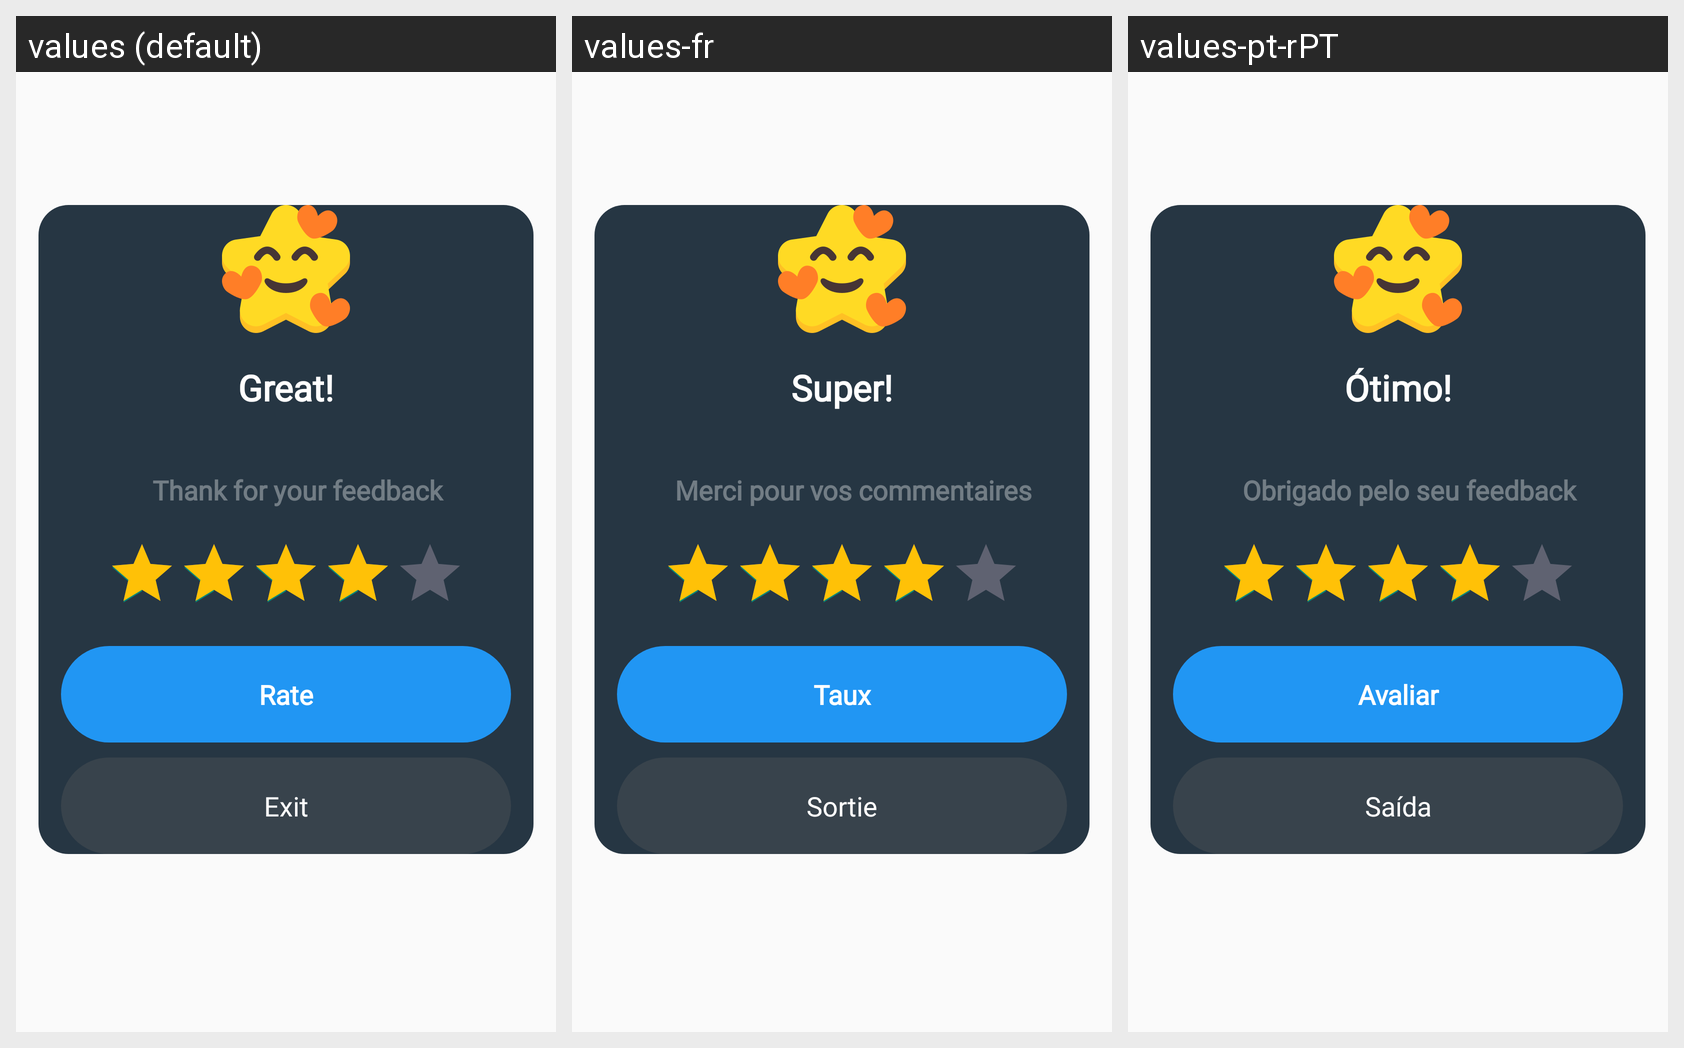

The same Android screen rendered under several of its app's locales, left to right. List the strings drawn on it with the default value and each locale's translation.
Android screen res/layout/dialog_rate.xml rendered under 3 locales, left to right: values (default), values-fr, values-pt-rPT. Device: Nexus 5 (rendered at 1080×1920; each locale shown at half size, 540×960, under a caption strip naming it); theme Theme.AppMusic.
Other locales in the repository, not shown: values-es-rES, values-hi, values-vi.
Strings drawn on this screen, with the default value and each locale's value (text and hints the layout hard-codes, and strings that could not be matched under every locale, appear in the picture but are not listed):

name4
  values: Great!
  values-fr: Super!
  values-pt-rPT: Ótimo!

title54
  values: Thank for your feedback
  values-fr: Merci pour vos commentaires
  values-pt-rPT: Obrigado pelo seu feedback

rate
  values: Rate
  values-fr: Taux
  values-pt-rPT: Avaliar

exit
  values: Exit
  values-fr: Sortie
  values-pt-rPT: Saída
